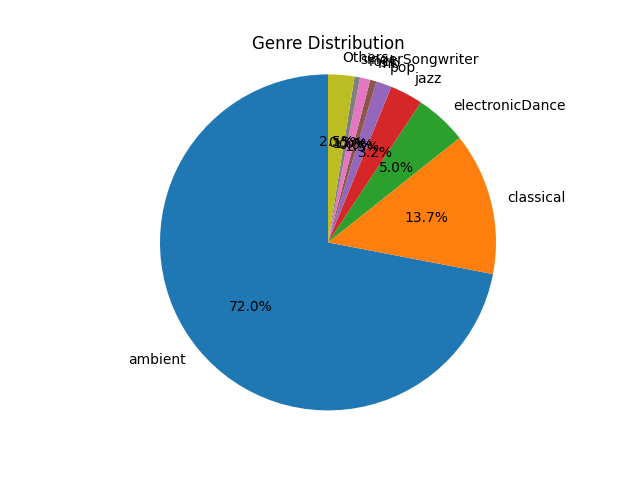

Source data for this figure (header and first rows):
ambient, blues, classical, electronicDance, folkCountry, funkSoul, jazz, latin, metal, pop, rapHipHop, reggae, rnb, rock, singerSongwriter
0.3474, 0.001346, 0.06615, 0.02407, 0.00239, 0.001663, 0.01534, 0.00212, 0.00165, 0.007222, 0.001707, 0.001347, 0.002929, 0.00477, 0.002543
